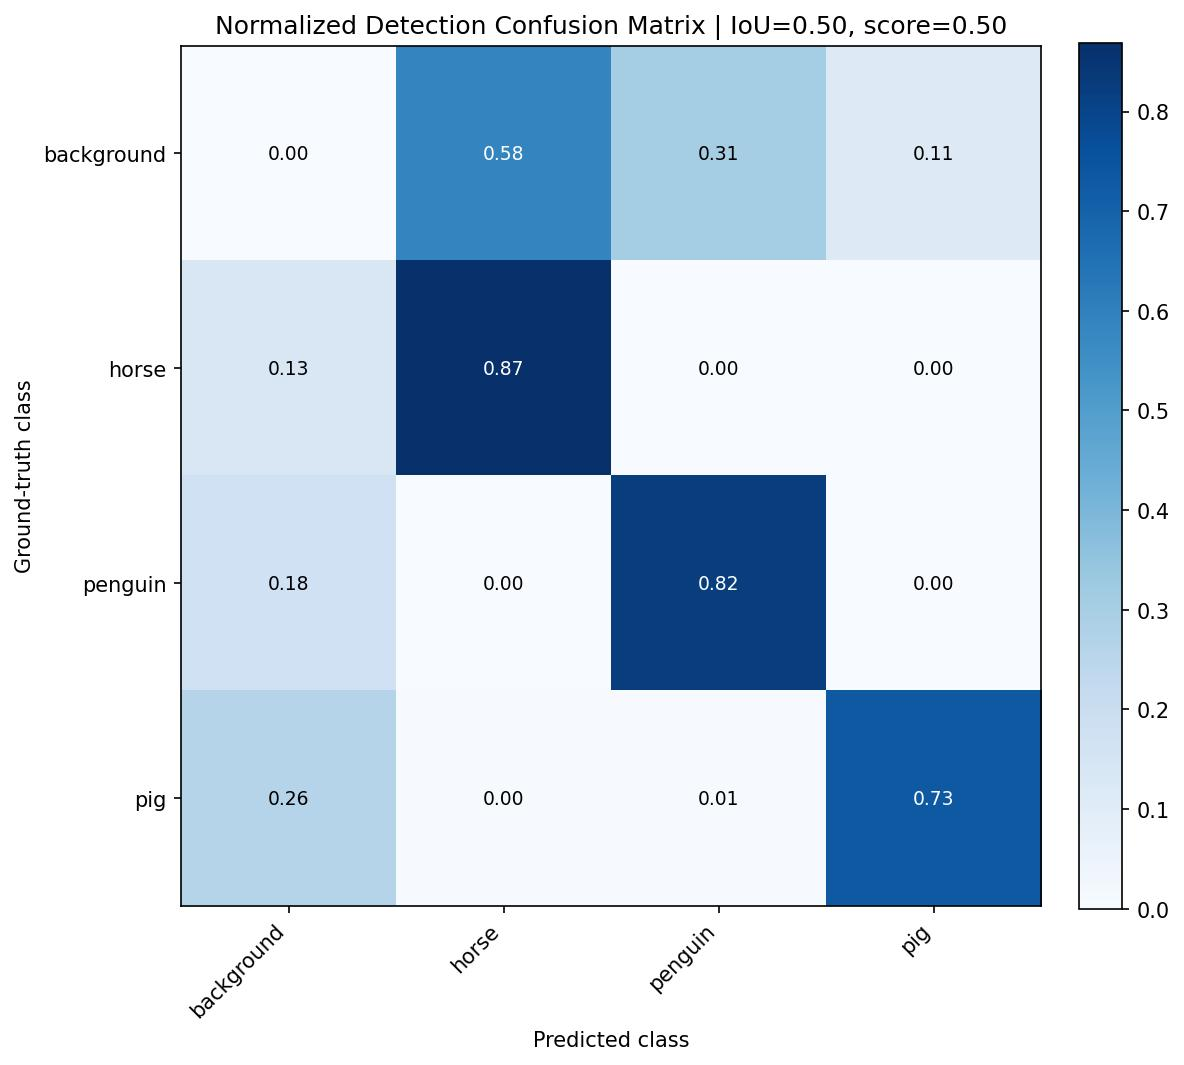

Source data for this figure (header and first rows):
, background, horse, penguin, pig
background, 0.0, 0.5842, 0.307, 0.1087
horse, 0.1311, 0.8689, 0.0, 0.0
penguin, 0.1753, 0.0, 0.8247, 0.0
pig, 0.259, 0.003687, 0.00553, 0.7318
